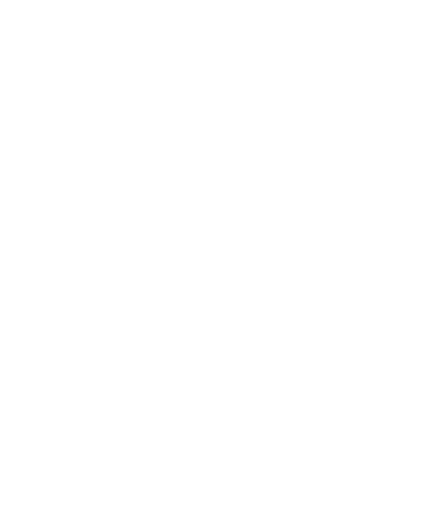
t = 0.00 s
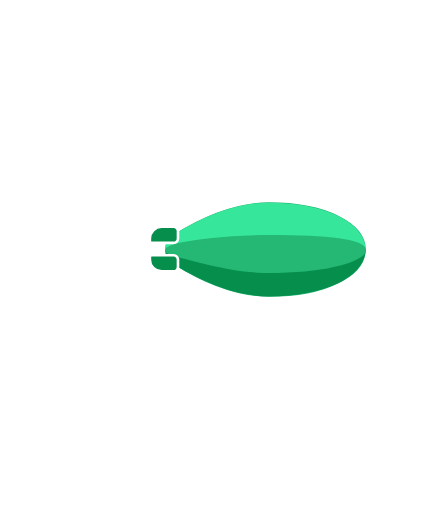
t = 1.00 s
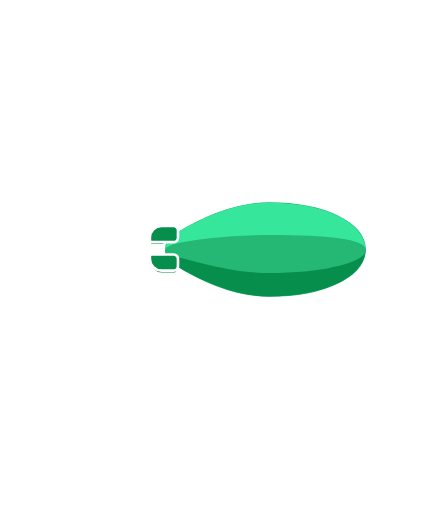
t = 2.50 s
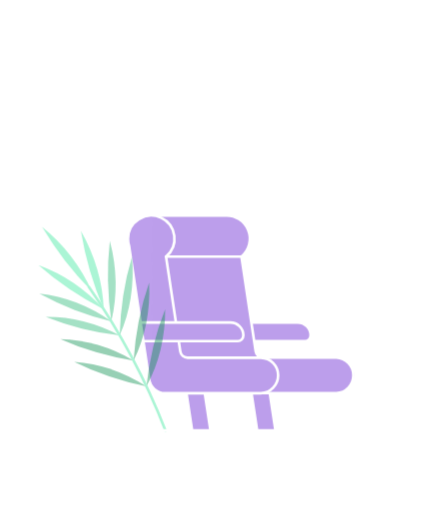
t = 3.73 s
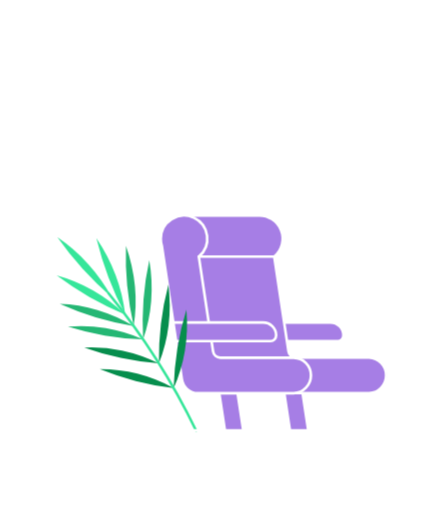
t = 4.99 s
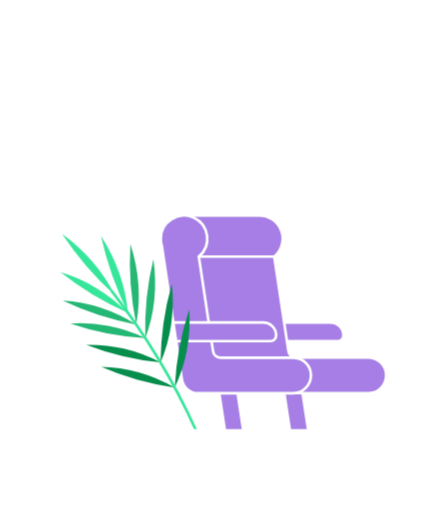
t = 6.20 s

The animated SVG that drew these frames (rendered in a browser with its animation timeline set to each time). Animation: 44 SMIL elements (animate=16,animateTransform=19,set=9); one cycle of 6.20 s, repeats indefinitely.

<svg viewBox="0 0 340 390" xmlns="http://www.w3.org/2000/svg" xmlns:xlink="http://www.w3.org/1999/xlink">
  <defs>
    <path
      id="window_path"
      d="
        M204,232
        h-2
        a3.4,3.4,0,0,0,-3.4,3.4
        v3
        a3.4,3.4,0,0,0,3.4,3.4
        h2
        a3.4,3.4,0,0,0,3.4,-3.4
        v-3
        a3.4,3.4,0,0,0,-3.4,-3.4
        Z
      "
      fill="none"
      stroke="#fff"
      stroke-linecap="round"
      stroke-linejoin="round"
      stroke-width="2"
    >
      <animate
        attributeName="d"
        attributeType="XML"
        to="
        M275,152
        h-17
        a18,18,0,0,0,-18,18
        v37
        a18,18,0,0,0,18,18
        h17
        a18,18,0,0,0,18,-18
        v-37
        a18,18,0,0,0,-18,-18
        Z
      "
        begin="3.2s"
        dur="0.4s"
        fill="freeze"
      />
    </path>
    <clipPath id="window_clip">
      <use xlink:href="#window_path"/>
    </clipPath>
  </defs>

  <g id="window" transform="translate(0 -3)">
    <set
      attributeName="opacity"
      attributeType="XML"
      to="0"
      fill="freeze"
    />
    <animate
      attributeName="opacity"
      attributeType="XML"
      to="1"
      begin="scene1_opacity_up.begin"
      dur="0.3s"
      fill="freeze"
    />
    <animateTransform
      attributeName="transform"
      attributeType="XML"
      type="translate"
      values="0 -3; 0 0; -20 40; -20 40; 0 0; 0 -3; 0 -3"
      fill="freeze"
      additive="replace"
      begin="scene1_opacity_up.begin"
      end="scene1_opacity_down.end"
      dur="2.4s"
      repeatCount="indefinite"
    />
    <animateTransform
      attributeName="transform"
      attributeType="XML"
      type="scale"
      values="1 1; 1 1; 1 0.82; 1 0.82; 1 1; 1 1; 1 1"
      fill="freeze"
      additive="sum"
      begin="scene1_opacity_up.begin"
      end="scene1_opacity_down.end"
      dur="2.4s"
      repeatCount="indefinite"
    />
    <animateTransform
      attributeName="transform"
      attributeType="XML"
      type="skewX"
      values="0; 0; 5; 5; 0; 0; 0"
      fill="freeze"
      additive="sum"
      begin="scene1_opacity_up.begin"
      end="scene1_opacity_down.end"
      dur="2.4s"
      repeatCount="indefinite"
    />
    <use xlink:href="#window_path"/>
  </g>

  <g id="scene1">
    <set
      attributeName="opacity"
      attributeType="XML"
      to="0"
      fill="freeze"
    />
    <animate
      id="scene1_opacity_up"
      attributeName="opacity"
      attributeType="XML"
      to="1"
      begin="0.7s"
      dur="0.3s"
      fill="freeze"
    />
    <animate
      id="scene1_opacity_down"
      attributeName="opacity"
      attributeType="XML"
      to="0"
      begin="3.2s"
      dur="0.3s"
      fill="freeze"
    />

    <g id="ship_back" transform="translate(0 2.5)">
      <animateTransform
        attributeName="transform"
        attributeType="XML"
        type="translate"
        values="0 2.5; 0 0; 0 -2.5; 0 -2.5; 0 0; 0 2.5; 0 2.5"
        fill="freeze"
        begin="scene1_opacity_up.begin"
        dur="2.4s"
        repeatCount="indefinite"
      />
      <path id="ship_lower_wing_back_fill" d="M123.23,207.39h9.16a3.29,3.29,0,0,0,3.29-3.3v-5.71a3.29,3.29,0,0,0-3.29-3.3H115.57a1.32,1.32,0,0,0-1.32,1.32v2a9,9,0,0,0,9,9" fill="#068e4d"/>
      <path id="ship_lower_wing_back_stroke" d="M123.23,207.39h9.16a3.29,3.29,0,0,0,3.29-3.3v-5.71a3.29,3.29,0,0,0-3.29-3.3H115.57a1.32,1.32,0,0,0-1.32,1.32v2A9,9,0,0,0,123.23,207.39Z" fill="none" stroke="#fff" stroke-linecap="round" stroke-linejoin="round" stroke-width="2"/>
      <path id="ship_lower_wing_back_fill" d="M123.23,173.34h9.16a3.29,3.29,0,0,1,3.29,3.3v5.71a3.29,3.29,0,0,1-3.29,3.3H115.57a1.32,1.32,0,0,1-1.32-1.32v-2a9,9,0,0,1,9-9" fill="#068e4d"/>
      <path id="ship_lower_wing_back_stroke" d="M123.23,173.34h9.16a3.29,3.29,0,0,1,3.29,3.3v5.71a3.29,3.29,0,0,1-3.29,3.3H115.57a1.32,1.32,0,0,1-1.32-1.32v-2A9,9,0,0,1,123.23,173.34Z" fill="none" stroke="#fff" stroke-linecap="round" stroke-linejoin="round" stroke-width="2"/>
    </g>

    <g id="ship_body" transform="translate(0 -3)">
      <animateTransform
        attributeName="transform"
        attributeType="XML"
        type="rotate"
        values="0"
        begin="scene1_opacity_up.begin"
      />
      <animateTransform
        attributeName="transform"
        attributeType="XML"
        type="translate"
        values="0 -3; 0 0; -20 40; -20 40; 0 0; 0 -3; 0 -3"
        fill="freeze"
        additive="sum"
        begin="scene1_opacity_up.begin"
        dur="2.4s"
        repeatCount="indefinite"
      />
      <animateTransform
        attributeName="transform"
        attributeType="XML"
        type="scale"
        values="1 1; 1 1; 1 0.82; 1 0.82; 1 1; 1 1; 1 1"
        fill="freeze"
        additive="sum"
        begin="scene1_opacity_up.begin"
        dur="2.4s"
        repeatCount="indefinite"
      />
      <animateTransform
        attributeName="transform"
        attributeType="XML"
        type="skewX"
        values="0; 0; 5; 5; 0; 0; 0"
        fill="freeze"
        additive="sum"
        begin="scene1_opacity_up.begin"
        dur="2.4s"
        repeatCount="indefinite"
      />
      <path d="M175.44,249.28h48.36a13.27,13.27,0,0,0,13-10.65l3.74-18.32H172.36v25.89A3.09,3.09,0,0,0,175.44,249.28Z" fill="none" stroke="#fff" stroke-linecap="round" stroke-linejoin="round" stroke-width="2"/>
      <path d="M235.79,241.69h-9.22a8.31,8.31,0,0,1-8.28-8.31V220.31" fill="none" stroke="#fff" stroke-linecap="round" stroke-miterlimit="10" stroke-width="2"/>
      <path d="M185.64,231.88h-2.05a3.45,3.45,0,0,0-3.43,3.45v2.92a3.45,3.45,0,0,0,3.43,3.45h2.05a3.45,3.45,0,0,0,3.43-3.45v-2.92A3.45,3.45,0,0,0,185.64,231.88Z" fill="none" stroke="#fff" stroke-linecap="round" stroke-linejoin="round" stroke-width="2"/>
    </g>

    <g id="ship_balloon">
      <path id="ship_fill" d="M205,227.08c43.38,0,74.86-15.55,74.86-37s-31.48-37-74.86-37c-27.94,0-55.36,13.53-73.46,24.87a14.3,14.3,0,0,0,0,24.21c18.09,11.33,45.52,24.87,73.46,24.87" fill="#25b774"/>
      <path id="ship_stroke" d="M205,227.08c43.38,0,74.86-15.55,74.86-37s-31.48-37-74.86-37c-27.94,0-55.36,13.53-73.46,24.87a14.3,14.3,0,0,0,0,24.21C149.63,213.54,177.06,227.08,205,227.08Z" fill="none" stroke="#fff" stroke-width="2"/>
      <path id="ship_upper" d="M205 190.43C176.77 190.43 132.19 190.43 132.19 190.43C132.19 190.43 132.19 190.43 126.11 190.43C126.028 188.159 126.546 185.908 127.612 183.901C128.678 181.894 130.253 180.204 132.18 179C148.92 168.5 176.76 154.32 204.99 154.32C249.8 154.32 278.63 170.32 278.63 190.07C278.63 190.19 278.63 190.3 278.63 190.43C278.63 190.43 249.53 190.43 205 190.43Z" fill="#36E69A"/>
      <path id="ship_lower" d="M132.18 190.94C132.18 190.9 204.99 190.94 204.99 190.94L278.59 190.94C277.73 210.28 249.14 225.8 204.99 225.8C176.76 225.8 148.92 211.61 132.18 201.12C130.44 200.025 128.988 198.53 127.944 196.759C126.9 194.988 126.295 192.993 126.18 190.94C126.18 190.94 132.18 190.98 132.18 190.94Z" fill="#068E4D"/>
      <path id="ship_middle" d="M132 186C149 182 177 179 205 179C250 179 278 182 279 190C279 190 279 190 279 191C278 199 250 208 205 208C177 208 149 199 132 195C128 194 126 192 126 191C126 190.5 126 189 128 188" fill="#25b774"/>
      <animate
        xlink:href="#ship_middle"
        attributeName="d"
        attributeType="XML"
        values="
              M132 186C149 182 177 173 205 173C250 173 278 182 279 190C279 190 279 190 279 191C278 199 250 202 205 202C177 202 149 199 132 195C128 194 126 192 126 191C126 190.5 126 189 128 188;
              M132,186 c17,-4 45,-10 73,-10 45,0 73,6 74,14 0,0 0,0 0,1 -1,8 -29,14 -74,14 -28,0 -56,-6 -73,-10 -4,-1 -6,-3 -6,-4 0,-0.5 0,-2 2,-3 6,-4;
              M132 186C149 182 177 179 205 179C250 179 278 182 279 190C279 190 279 190 279 191C278 199 250 208 205 208C177 208 149 199 132 195C128 194 126 192 126 191C126 190.5 126 189 128 188;
              M132 186C149 182 177 179 205 179C250 179 278 182 279 190C279 190 279 190 279 191C278 199 250 208 205 208C177 208 149 199 132 195C128 194 126 192 126 191C126 190.5 126 189 128 188;
              M132,186 c17,-4 45,-10 73,-10 45,0 73,6 74,14 0,0 0,0 0,1 -1,8 -29,14 -74,14 -28,0 -56,-6 -73,-10 -4,-1 -6,-3 -6,-4 0,-0.5 0,-2 2,-3 6,-4;
              M132 186C149 182 177 173 205 173C250 173 278 182 279 190C279 190 279 190 279 191C278 199 250 202 205 202C177 202 149 199 132 195C128 194 126 192 126 191C126 190.5 126 189 128 188;
              M132 186C149 182 177 173 205 173C250 173 278 182 279 190C279 190 279 190 279 191C278 199 250 202 205 202C177 202 149 199 132 195C128 194 126 192 126 191C126 190.5 126 189 128 188
            "
        fill="freeze"
        begin="scene1_opacity_up.begin"
        dur="2.4s"
        repeatCount="indefinite"
      />
    </g>

    <g id="ship_front" transform="translate(0 -2.5)">
      <animateTransform
        attributeName="transform"
        attributeType="XML"
        type="translate"
        values="0 -2.5; 0 0; 0 2.5; 0 2.5; 0 0; 0 -2.5; 0 -2.5"
        fill="freeze"
        begin="scene1_opacity_up.begin"
        dur="2.4s"
        repeatCount="indefinite"
      />
      <path id="ship_upper_wing_front_fill" d="M123.23,173.34h9.16a3.29,3.29,0,0,1,3.29,3.3v5.71a3.29,3.29,0,0,1-3.29,3.3H115.57a1.32,1.32,0,0,1-1.32-1.32v-2a9,9,0,0,1,9-9" fill="#068e4d"/>
      <path id="ship_upper_wing_front_stroke" d="M123.23,173.34h9.16a3.29,3.29,0,0,1,3.29,3.3v5.71a3.29,3.29,0,0,1-3.29,3.3H115.57a1.32,1.32,0,0,1-1.32-1.32v-2A9,9,0,0,1,123.23,173.34Z" fill="none" stroke="#fff" stroke-linecap="round" stroke-linejoin="round" stroke-width="2"/>
      <path id="ship_lower_wing_front_fill" d="M123.23,207.39h9.16a3.29,3.29,0,0,0,3.29-3.3v-5.71a3.29,3.29,0,0,0-3.29-3.3H115.57a1.32,1.32,0,0,0-1.32,1.32v2a9,9,0,0,0,9,9" fill="#068e4d"/>
      <path id="ship_lower_wing_front_stroke" d="M123.23,207.39h9.16a3.29,3.29,0,0,0,3.29-3.3v-5.71a3.29,3.29,0,0,0-3.29-3.3H115.57a1.32,1.32,0,0,0-1.32,1.32v2A9,9,0,0,0,123.23,207.39Z" fill="none" stroke="#fff" stroke-linecap="round" stroke-linejoin="round" stroke-width="2"/>
    </g>

    <g id="air">
      <line id="air1" x1="106.25" y1="179.49" x2="84.05" y2="179.49" fill="none" stroke="#fff" stroke-linecap="round" stroke-miterlimit="10" stroke-width="2">
        <animate
          attributeName="x2"
          attributeType="XML"
          values="84.05; 88.05; 84.05"
          dur="0.2s"
          repeatCount="indefinite"
        />
      </line>
      <line id="air2" x1="106.25" y1="190.98" x2="75.77" y2="190.98" fill="none" stroke="#fff" stroke-linecap="round" stroke-miterlimit="10" stroke-width="2">
        <animate
          attributeName="x2"
          attributeType="XML"
          values="75.77; 68.77; 75.77"
          dur="0.2s"
          repeatCount="indefinite"
        />
      </line>
      <line id="air3" x1="106.25" y1="201.23" x2="84.05" y2="201.23" fill="none" stroke="#fff" stroke-linecap="round" stroke-miterlimit="10" stroke-width="2">
        <animate
          attributeName="x2"
          attributeType="XML"
          values="84.05; 88.05; 84.05"
          begin="-0.05"
          dur="0.2s"
          repeatCount="indefinite"
        />
      </line>
    </g>

    <g id="cloud_left" transform="translate(180 0)">
      <animate
        attributeName="opacity"
        attributeType="XML"
        to="0"
        begin="2.5s"
        dur="0.3s"
        fill="freeze"
      />
      <animateTransform
        attributeName="transform"
        attributeType="XML"
        type="translate"
        values="180 0; -30 0"
        begin="scene1_opacity_up.begin"
        dur="2.1s"
        fill="freeze"
        additive="replace"
      />
      <line x1="68.95" y1="107.8" x2="131.86" y2="107.8" fill="none" stroke="#fff" stroke-linecap="round" stroke-miterlimit="10" stroke-width="2"/>
      <path d="M41.77,97.54H77.06a12.4,12.4,0,1,1,24.8,0h17.93" fill="none" stroke="#fff" stroke-linecap="round" stroke-miterlimit="10" stroke-width="2"/>
    </g>

    <g id="cloud_right" transform="translate(30 0)">
      <set
        attributeName="opacity"
        attributeType="XML"
        to="0"
        fill="freeze"
      />
      <animate
        id="cloud_right_opacity_up"
        attributeName="opacity"
        attributeType="XML"
        to="1"
        begin="2.1s"
        dur="0.3s"
        fill="freeze"
      />
      <animateTransform
        attributeName="transform"
        attributeType="XML"
        type="translate"
        to="-150 0"
        begin="cloud_right_opacity_up.begin"
        dur="1.5s"
        fill="freeze"
      />
      <animate
        attributeName="opacity"
        attributeType="XML"
        to="0"
        begin="3.3s"
        dur="0.3s"
        fill="freeze"
      />
      <path d="M278.75,82.91H251.39a12.4,12.4,0,1,0-24.8,0H208.65" fill="none" stroke="#fff" stroke-linecap="round" stroke-miterlimit="10" stroke-width="2"/>
      <line x1="258.96" y1="93.19" x2="298.74" y2="93.19" fill="none" stroke="#fff" stroke-linecap="round" stroke-miterlimit="10" stroke-width="2"/>
      <line x1="287.01" y1="82.91" x2="309.21" y2="82.91" fill="none" stroke="#fff" stroke-linecap="round" stroke-miterlimit="10" stroke-width="2"/>
    </g>
  </g>

  <g id="window_clouds" clip-path="url(#window_clip)">
    <set
      attributeName="opacity"
      attributeType="XML"
      to="0"
      fill="freeze"
    />
    <set
      attributeName="opacity"
      attributeType="XML"
      to="1"
      begin="3.4s"
      fill="freeze"
    />
    <g transform="translate(290 170)">
      <animateTransform
        attributeName="transform"
        attributeType="XML"
        type="translate"
        values="290 170; 110 170"
        begin="3.6s"
        dur="2.6s"
        fill="freeze"
        repeatCount="indefinite"
      />
      <g transform="scale(0.5)">
        <line x1="28.18" y1="38.34" x2="91.09" y2="38.34" fill="none" stroke="#fff" stroke-linecap="round" stroke-miterlimit="10" stroke-width="2"/>
        <path d="M41.77,97.54H77.06a12.4,12.4,0,1,1,24.8,0h17.93" transform="translate(-40.77 -69.46)" fill="none" stroke="#fff" stroke-linecap="round" stroke-miterlimit="10" stroke-width="2"/>
        <line x1="218.19" y1="23.72" x2="257.97" y2="23.72" fill="none" stroke="#fff" stroke-linecap="round" stroke-miterlimit="10" stroke-width="2"/>
        <path d="M278.75,82.91H251.39a12.4,12.4,0,1,0-24.8,0H208.65" transform="translate(-40.77 -69.46)" fill="none" stroke="#fff" stroke-linecap="round" stroke-miterlimit="10" stroke-width="2"/>
        <line x1="246.24" y1="13.45" x2="268.43" y2="13.45" fill="none" stroke="#fff" stroke-linecap="round" stroke-miterlimit="10" stroke-width="2"/>
      </g>
    </g>
  </g>

  <g id="ski">
    <set
      attributeName="opacity"
      attributeType="XML"
      to="0"
      fill="freeze"
    />
    <animate
      attributeName="opacity"
      attributeType="XML"
      to="1"
      begin="3.6s"
      dur="0.3s"
      fill="freeze"
    />
    <animateTransform
      attributeName="transform"
      attributeType="XML"
      type="translate"
      values="-40 0; 0 0"
      begin="3.6s"
      dur="0.3s"
      fill="freeze"
    />
    <path
      id="ski_left"
      d="M91.14,327.79a2.2,2.2,0,0,1-2-2.36l13.66-193.17c1.1-15.49-4.8-21.92-8.75-24.47a1.35,1.35,0,0,1,.53-2.45C103,104,122.18,104,120,134.19L106.43,326.67a2.2,2.2,0,0,1-2.35,2Z"
      fill="#fff"
    >
      <animateTransform
        attributeName="transform"
        attributeType="XML"
        type="rotate"
        values="-1 98 328; 0 98 328; -1 98 328"
        begin="3.6s"
        dur="1.5s"
        fill="freeze"
        repeatCount="indefinite"
        additive="sum"
      />
    </path>
    <path
      id="ski_right"
      d="M124.5,328.17a2.2,2.2,0,0,1-2.17-2.23l2.24-193.63c0.19-15.53-6.07-21.61-10.16-23.91a1.35,1.35,0,0,1,.39-2.47c8.36-1.9,27.49-3,27.15,27.28l-2.25,192.93a2.2,2.2,0,0,1-2.22,2.18Z"
      fill="#fff"
    >
      <animateTransform
        attributeName="transform"
        attributeType="XML"
        type="rotate"
        values="-1 131 328; 0 131 328; -1 131 328"
        begin="3.6s"
        dur="1.5s"
        fill="freeze"
        repeatCount="indefinite"
        additive="sum"
      />
    </path>
  </g>

  <g id="chair">
    <set
      attributeName="opacity"
      attributeType="XML"
      to="0"
      fill="freeze"
    />
    <animate
      attributeName="opacity"
      attributeType="XML"
      to="1"
      begin="3.5s"
      dur="0.3s"
      fill="freeze"
    />
    <animateTransform
      attributeName="transform"
      attributeType="XML"
      type="translate"
      values="-100 0; 0 0"
      begin="3.5s"
      dur="0.3s"
      fill="freeze"
    />
    <path d="M257.5,259.82H196.76V245.63h55.09a9.92,9.92,0,0,1,9.9,9.93,4.26,4.26,0,0,1-4.25,4.25" fill="#a67ee5"/>
    <path d="M257.5,259.82H196.76V245.63h55.09a9.92,9.92,0,0,1,9.9,9.93A4.26,4.26,0,0,1,257.5,259.82Z" fill="none" stroke="#fff" stroke-miterlimit="10" stroke-width="2"/>
    <polygon points="185.47 328.31 171.5 328.31 165.19 286.72 179.16 286.72 185.47 328.31" fill="#a67ee5"/>
    <polygon points="185.47 328.31 171.5 328.31 165.19 286.72 179.16 286.72 185.47 328.31" fill="none" stroke="#fff" stroke-miterlimit="10" stroke-width="2"/>
    <polygon points="235.03 328.31 221.06 328.31 214.76 286.72 228.72 286.72 235.03 328.31" fill="#a67ee5"/>
    <polygon points="235.03 328.31 221.06 328.31 214.76 286.72 228.72 286.72 235.03 328.31" fill="none" stroke="#fff" stroke-miterlimit="10" stroke-width="2"/>
    <path d="M281.33,272.45H225.44a5.59,5.59,0,0,1-5.53-4.77l-10.86-72.24a17.71,17.71,0,0,0-12.49-31.31H141.48L141.16,267l15.77,23.35,47.19,8.39a12.3,12.3,0,0,0,4.22.75h73a13.53,13.53,0,0,0,0-27.06" fill="#a67ee5"/>
    <path d="M281.33,272.45H225.44a5.59,5.59,0,0,1-5.53-4.77l-10.86-72.24a17.71,17.71,0,0,0-12.49-31.31H141.48L141.16,267l15.77,23.35,47.19,8.39a12.3,12.3,0,0,0,4.22.75h73A13.53,13.53,0,0,0,281.33,272.45Z" fill="none" stroke="#fff" stroke-miterlimit="10" stroke-width="2"/>
    <path d="M162.42,267.69l-10.86-72.24a17.71,17.71,0,1,0-29-13.61,18,18,0,0,0,.79,5.25L138.65,289a12.36,12.36,0,0,0,12.21,10.54h73a13.53,13.53,0,0,0,0-27.05H167.95a5.62,5.62,0,0,1-5.53-4.78" fill="#a67ee5"/>
    <path d="M162.42,267.69l-10.86-72.24a17.71,17.71,0,1,0-29-13.61,18,18,0,0,0,.79,5.25L138.65,289a12.36,12.36,0,0,0,12.21,10.54h73a13.53,13.53,0,0,0,0-27.05H167.95A5.62,5.62,0,0,1,162.42,267.69Z" fill="none" stroke="#fff" stroke-miterlimit="10" stroke-width="2"/>
    <path d="M206.26,259.82h-72l-2.13-14.19H200.6a9.92,9.92,0,0,1,9.9,9.93,4.26,4.26,0,0,1-4.25,4.25" fill="#a67ee5"/>
    <path d="M206.26,259.82h-72l-2.13-14.19H200.6a9.92,9.92,0,0,1,9.9,9.93A4.26,4.26,0,0,1,206.26,259.82Z" fill="none" stroke="#fff" stroke-miterlimit="10" stroke-width="2"/>
    <line x1="151.57" y1="195.44" x2="209.05" y2="195.44" fill="none" stroke="#fff" stroke-linecap="round" stroke-miterlimit="10" stroke-width="2"/>
  </g>

  <g id="leaf" transform="translate(-40, 0) rotate(-5 150.5 328)">
    <set
      attributeName="opacity"
      attributeType="XML"
      to="0"
      fill="freeze"
    />
    <animate
      attributeName="opacity"
      attributeType="XML"
      to="1"
      begin="3.6s"
      dur="0.3s"
      fill="freeze"
    />
    <animateTransform
      attributeName="transform"
      attributeType="XML"
      type="translate"
      values="-40 0; 0 0"
      begin="3.6s"
      dur="0.3s"
      fill="freeze"
      additive="replace"
    />
    <animateTransform
      attributeName="transform"
      attributeType="XML"
      type="rotate"
      values="-5 150.5 328; 5 150.5 328; -5 150.5 328"
      begin="3.6s"
      dur="0.6s"
      fill="freeze"
      additive="sum"
    />
    <animateTransform
      attributeName="transform"
      attributeType="XML"
      type="rotate"
      values="-2 150.5 328; 5 150.5 328; -2 150.5 328"
      begin="4.2s"
      dur="0.9s"
      fill="freeze"
      repeatCount="indefinite"
      additive="sum"
    />
    <!-- 1.5 -->
    <path d="M79.18,194A131,131,0,0,1,94.77,220.9a255,255,0,0,1-20.08-23.55,259,259,0,0,1-17.07-25.88A131.72,131.72,0,0,1,79.18,194" fill="#36e69a"/>
    <path d="M80.94,214.39a127.19,127.19,0,0,1,22.8,20.49A242.09,242.09,0,0,1,77.9,219.17a235.86,235.86,0,0,1-23.42-18.7,119.82,119.82,0,0,1,26.46,13.92" fill="#36e69a"/>
    <path d="M93.66,205.48a258.38,258.38,0,0,0,10.08,29.39,125.63,125.63,0,0,0-4.5-30.52,135.9,135.9,0,0,0-12.06-29.44,260.33,260.33,0,0,0,6.47,30.57" fill="#36e69a"/>
    <path d="M107.32,213.52a250.14,250.14,0,0,0,2.06,30.67,119.93,119.93,0,0,0,3.76-30.05,131.24,131.24,0,0,0-4-31.36,238.1,238.1,0,0,0-1.87,30.74" fill="#25b774"/>
    <path d="M83.08,229.56a121.93,121.93,0,0,1,26.29,14.64A225.91,225.91,0,0,1,81.21,235a228.11,228.11,0,0,1-26.37-12.69,113.61,113.61,0,0,1,28.25,7.29" fill="#25b774"/>
    <path d="M88.06,243.83A118.11,118.11,0,0,1,115.62,255a211,211,0,0,1-28.78-5.6,220.87,220.87,0,0,1-27.42-9.33,114,114,0,0,1,28.65,3.73" fill="#25b774"/>
    <path d="M118.71,224.79a238,238,0,0,0-3.1,30.25,117.11,117.11,0,0,0,8.82-28.54,127.44,127.44,0,0,0,1.42-31.19,213.92,213.92,0,0,0-7.15,29.48" fill="#25b774"/>
    <path d="M98.86,262a118.24,118.24,0,0,1,27.07,12.34,212.3,212.3,0,0,1-28.53-6.79,220.78,220.78,0,0,1-27-10.45A114.06,114.06,0,0,1,98.86,262" fill="#068e4d"/>
    <path d="M130.27,244.29a236.56,236.56,0,0,0-4.34,30.1,116.94,116.94,0,0,0,10-28.16,127.42,127.42,0,0,0,2.71-31.1,214.43,214.43,0,0,0-8.36,29.16" fill="#068e4d"/>
    <path d="M108.9,280.69a118.21,118.21,0,0,1,26.54,13.47,213.62,213.62,0,0,1-28.23-8,221.65,221.65,0,0,1-26.55-11.57,113.82,113.82,0,0,1,28.24,6.08" fill="#068e4d"/>
    <path d="M141,264.26a236.09,236.09,0,0,0-5.58,29.9,117.46,117.46,0,0,0,11.15-27.73,127.2,127.2,0,0,0,4-31A214.24,214.24,0,0,0,141,264.26" fill="#068e4d"/>
    <path d="M92.62,217.67A529.26,529.26,0,0,1,149.48,328" fill="none" stroke="#36e69a" stroke-linecap="round" stroke-linejoin="round" stroke-width="2"/>
  </g>

  <g id="mountain">
    <set
      attributeName="opacity"
      attributeType="XML"
      to="0"
      fill="freeze"
    />
    <animate
      attributeName="opacity"
      attributeType="XML"
      to="1"
      begin="scene1_opacity_up.begin"
      dur="0.3s"
      fill="freeze"
    />
    <path d="M290,328 h-45 l-32,-31 a2,2 0,0,0 -2,0 l-10,10 a2,2 0,0,1 -2,0 l-20,-20 a2,2 0,0,0 -2,0 l-26,26 a2,2 0,0,1 -2,0 l-4,-4 a2,2 0,0,0 -2,0 l-18,20 h-45" fill="none" stroke="#fff" stroke-linecap="round" stroke-miterlimit="10" stroke-width="2">
      <animate
        attributeName="d"
        attributeType="XML"
        to="M290,328 h-45 l-33,0 a2,2 0,0,0 0,0 l-12,0 a2,2 0,0,1 0,0 l-22,0 a2,2 0,0,0 0,0 l-28,0 a2,2 0,0,1 0,0 l-6,0 a2,2 0,0,0 0,0 l-19,0 h-45"
        begin="scene1_opacity_down.begin"
        dur="0.3s"
        fill="freeze"
      />
    </path>
  </g>
</svg>
